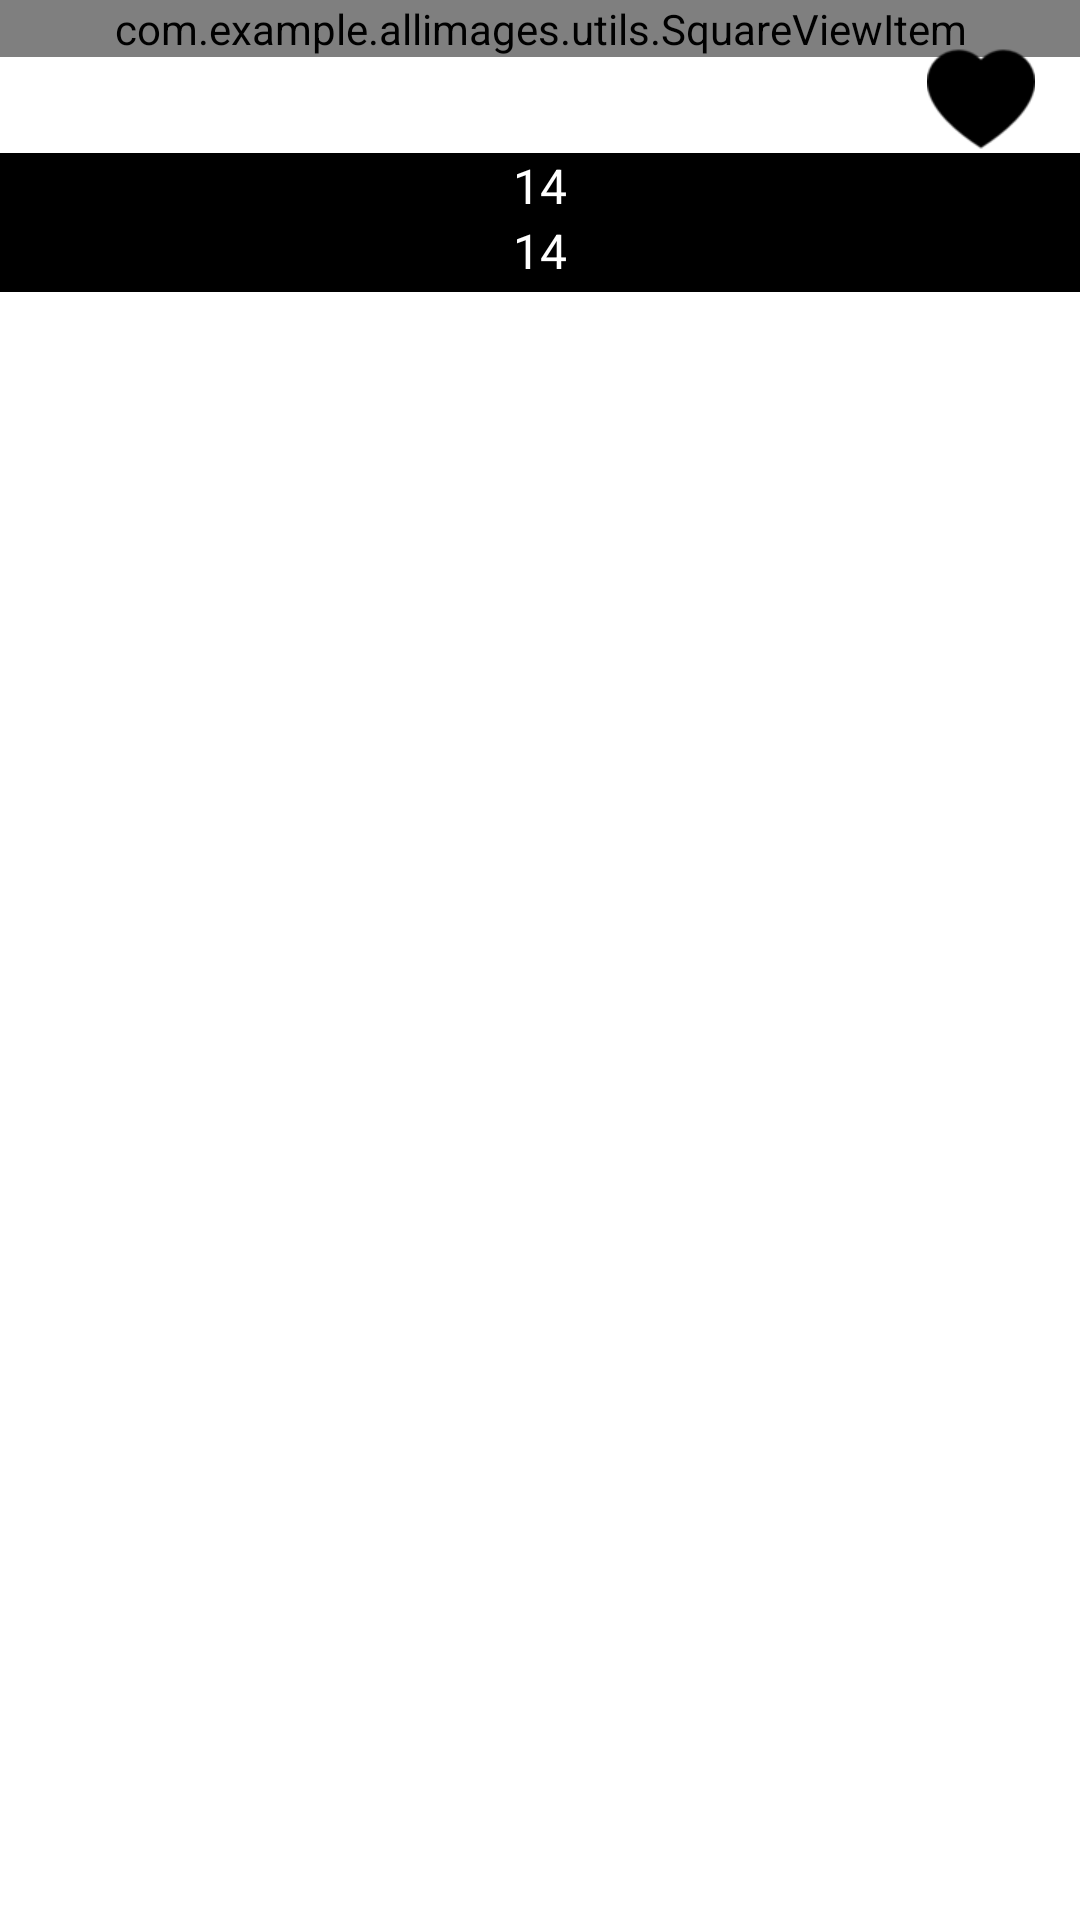

The Android layout XML behind this screen, and the referenced resources:
<!-- AndroidManifest.xml: application theme Theme.AllImages -->
<!-- res/layout/gallery_list_row.xml -->
<?xml version="1.0" encoding="utf-8"?>
<layout>

    <LinearLayout xmlns:android="http://schemas.android.com/apk/res/android"
        android:layout_width="match_parent"
        android:layout_height="wrap_content"
        android:layout_marginRight=".5dp"
        android:layout_marginStart="1dp"
        android:layout_marginTop="1dp"
        android:gravity="center_horizontal"
        android:orientation="vertical">

        <FrameLayout
            android:layout_width="match_parent"
            android:layout_height="wrap_content">

            <com.example.allimages.utils.SquareViewItem
                android:id="@+id/image_resource"
                android:layout_width="match_parent"
                android:layout_height="wrap_content"
                android:scaleType="fitXY"
                android:src="@mipmap/ic_launcher" />

            <androidx.appcompat.widget.AppCompatImageView
                android:id="@+id/imgFav"
                android:layout_width="wrap_content"
                android:layout_height="wrap_content"
                android:layout_gravity="end"
                android:layout_marginTop="15dp"
                android:layout_marginEnd="15dp"
                android:src="@drawable/ic_fav" />
        </FrameLayout>

        <androidx.appcompat.widget.LinearLayoutCompat
            android:layout_width="match_parent"
            android:layout_height="wrap_content"
            android:gravity="center"
            android:background="@color/black"
            android:orientation="vertical">

            <TextView
                android:id="@+id/txtDate"
                android:layout_width="wrap_content"
                android:layout_height="wrap_content"
                android:text="14"
                android:textColor="@color/white"
                android:textSize="16sp" />

            <TextView
                android:id="@+id/txtSize"
                android:layout_width="wrap_content"
                android:layout_height="wrap_content"
                android:text="14"
                android:layout_marginBottom="3dp"
                android:textColor="@color/white"
                android:textSize="16sp" />

        </androidx.appcompat.widget.LinearLayoutCompat>

    </LinearLayout>

</layout>
<!-- resources referenced by this layout -->
<resources>
  <!-- drawable ic_fav: png bitmap (drawable-xhdpi, 1223 bytes) -->
  <style name="Theme.AllImages" parent="Theme.MaterialComponents.DayNight.DarkActionBar">
          
          <item name="colorPrimary">@color/purple_500</item>
          <item name="colorPrimaryVariant">@color/purple_700</item>
          <item name="colorOnPrimary">@color/white</item>
          
          <item name="colorSecondary">@color/teal_200</item>
          <item name="colorSecondaryVariant">@color/teal_700</item>
          <item name="colorOnSecondary">@color/black</item>
          
          <item name="android:statusBarColor" tools:targetApi="l">?attr/colorPrimaryVariant</item>
          
      </style>
  <!-- not gathered from this repository: default colours our renderer supplied (Android Studio template values) -->
  <color name="purple_500">#FF6200EE</color>
  <color name="purple_700">#FF3700B3</color>
  <color name="teal_200">#FF03DAC5</color>
  <color name="teal_700">#FF018786</color>
  <color name="black">#FF000000</color>
  <color name="white">#FFFFFFFF</color>
</resources>
